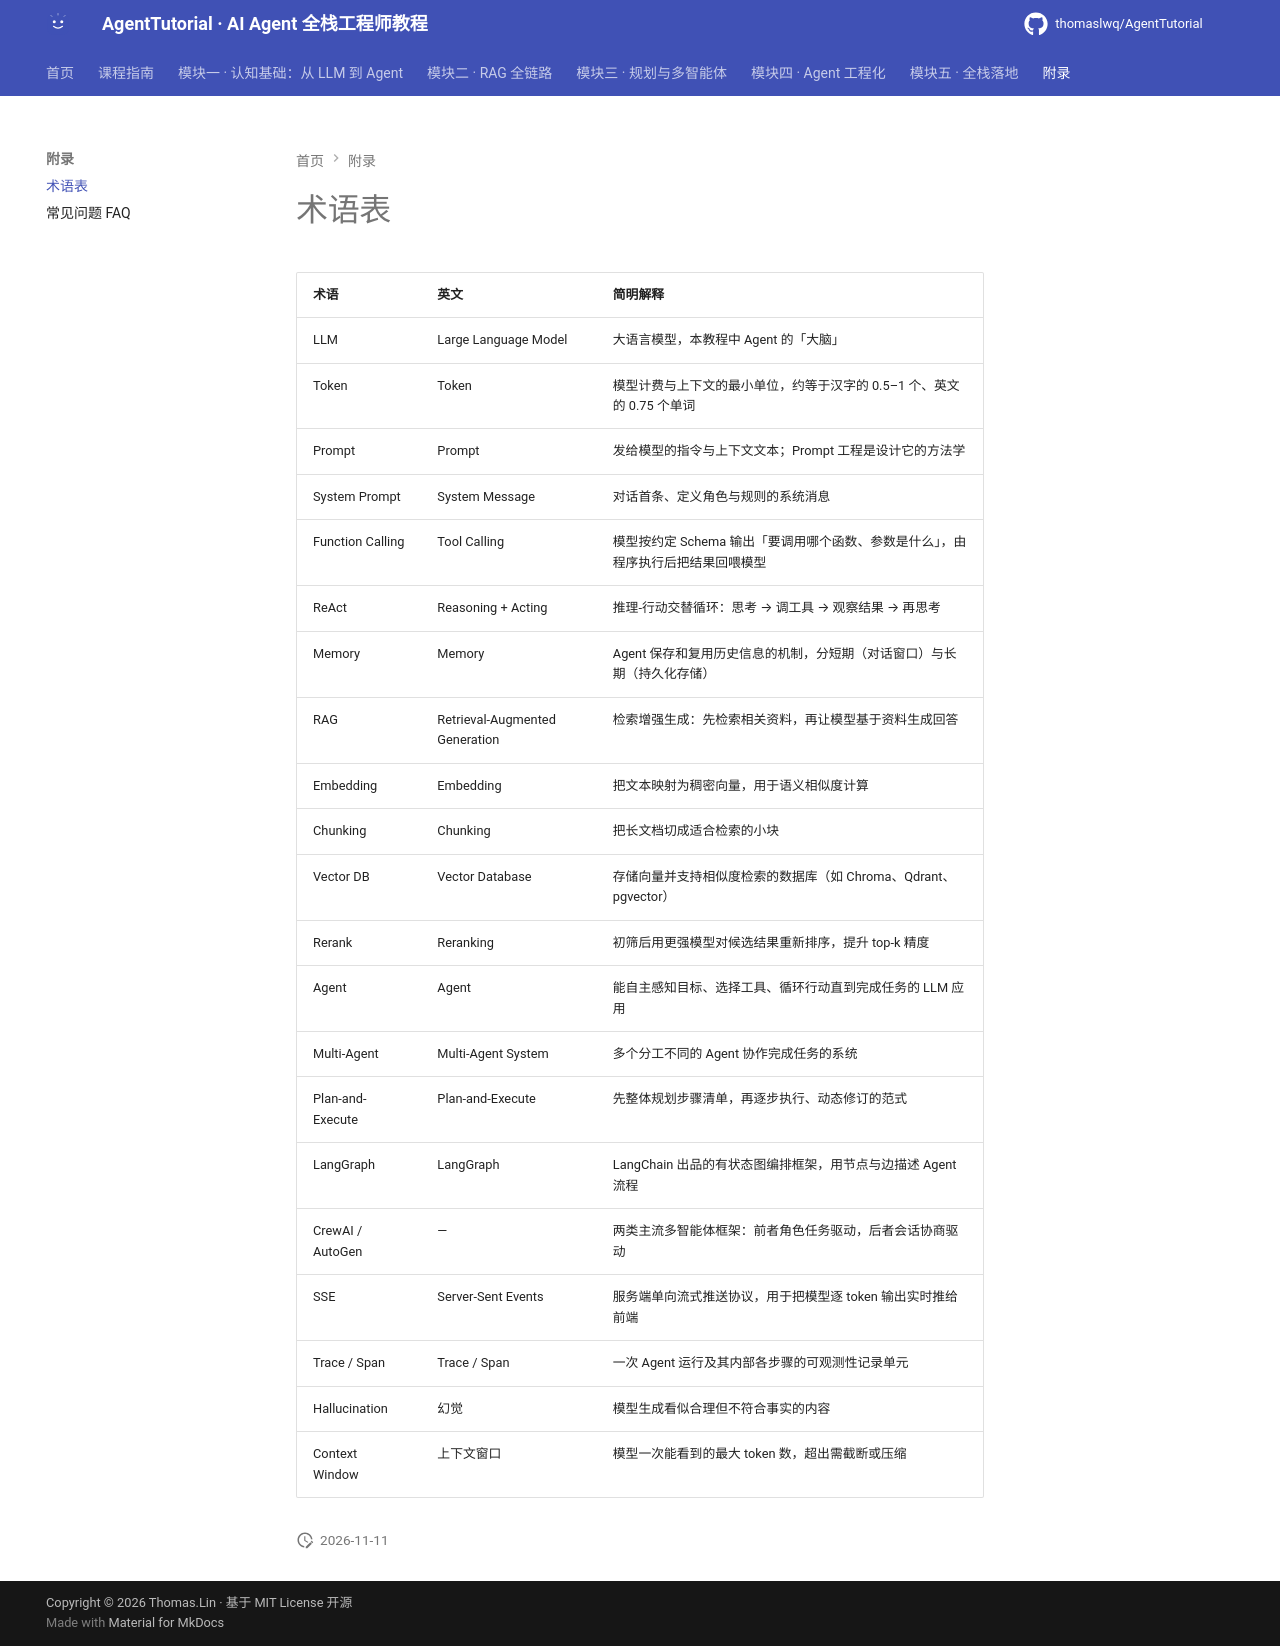

repository: thomaslwq/AgentTutorial · page: appendix/glossary/index.html · generator: mkdocs

# 术语表

| 术语 | 英文 | 简明解释 |
|---|---|---|
| LLM | Large Language Model | 大语言模型，本教程中 Agent 的「大脑」 |
| Token | Token | 模型计费与上下文的最小单位，约等于汉字的 0.5–1 个、英文的 0.75 个单词 |
| Prompt | Prompt | 发给模型的指令与上下文文本；Prompt 工程是设计它的方法学 |
| System Prompt | System Message | 对话首条、定义角色与规则的系统消息 |
| Function Calling | Tool Calling | 模型按约定 Schema 输出「要调用哪个函数、参数是什么」，由程序执行后把结果回喂模型 |
| ReAct | Reasoning + Acting | 推理-行动交替循环：思考 → 调工具 → 观察结果 → 再思考 |
| Memory | Memory | Agent 保存和复用历史信息的机制，分短期（对话窗口）与长期（持久化存储） |
| RAG | Retrieval-Augmented Generation | 检索增强生成：先检索相关资料，再让模型基于资料生成回答 |
| Embedding | Embedding | 把文本映射为稠密向量，用于语义相似度计算 |
| Chunking | Chunking | 把长文档切成适合检索的小块 |
| Vector DB | Vector Database | 存储向量并支持相似度检索的数据库（如 Chroma、Qdrant、pgvector） |
| Rerank | Reranking | 初筛后用更强模型对候选结果重新排序，提升 top-k 精度 |
| Agent | Agent | 能自主感知目标、选择工具、循环行动直到完成任务的 LLM 应用 |
| Multi-Agent | Multi-Agent System | 多个分工不同的 Agent 协作完成任务的系统 |
| Plan-and-Execute | Plan-and-Execute | 先整体规划步骤清单，再逐步执行、动态修订的范式 |
| LangGraph | LangGraph | LangChain 出品的有状态图编排框架，用节点与边描述 Agent 流程 |
| CrewAI / AutoGen | — | 两类主流多智能体框架：前者角色任务驱动，后者会话协商驱动 |
| SSE | Server-Sent Events | 服务端单向流式推送协议，用于把模型逐 token 输出实时推给前端 |
| Trace / Span | Trace / Span | 一次 Agent 运行及其内部各步骤的可观测性记录单元 |
| Hallucination | 幻觉 | 模型生成看似合理但不符合事实的内容 |
| Context Window | 上下文窗口 | 模型一次能看到的最大 token 数，超出需截断或压缩 |
